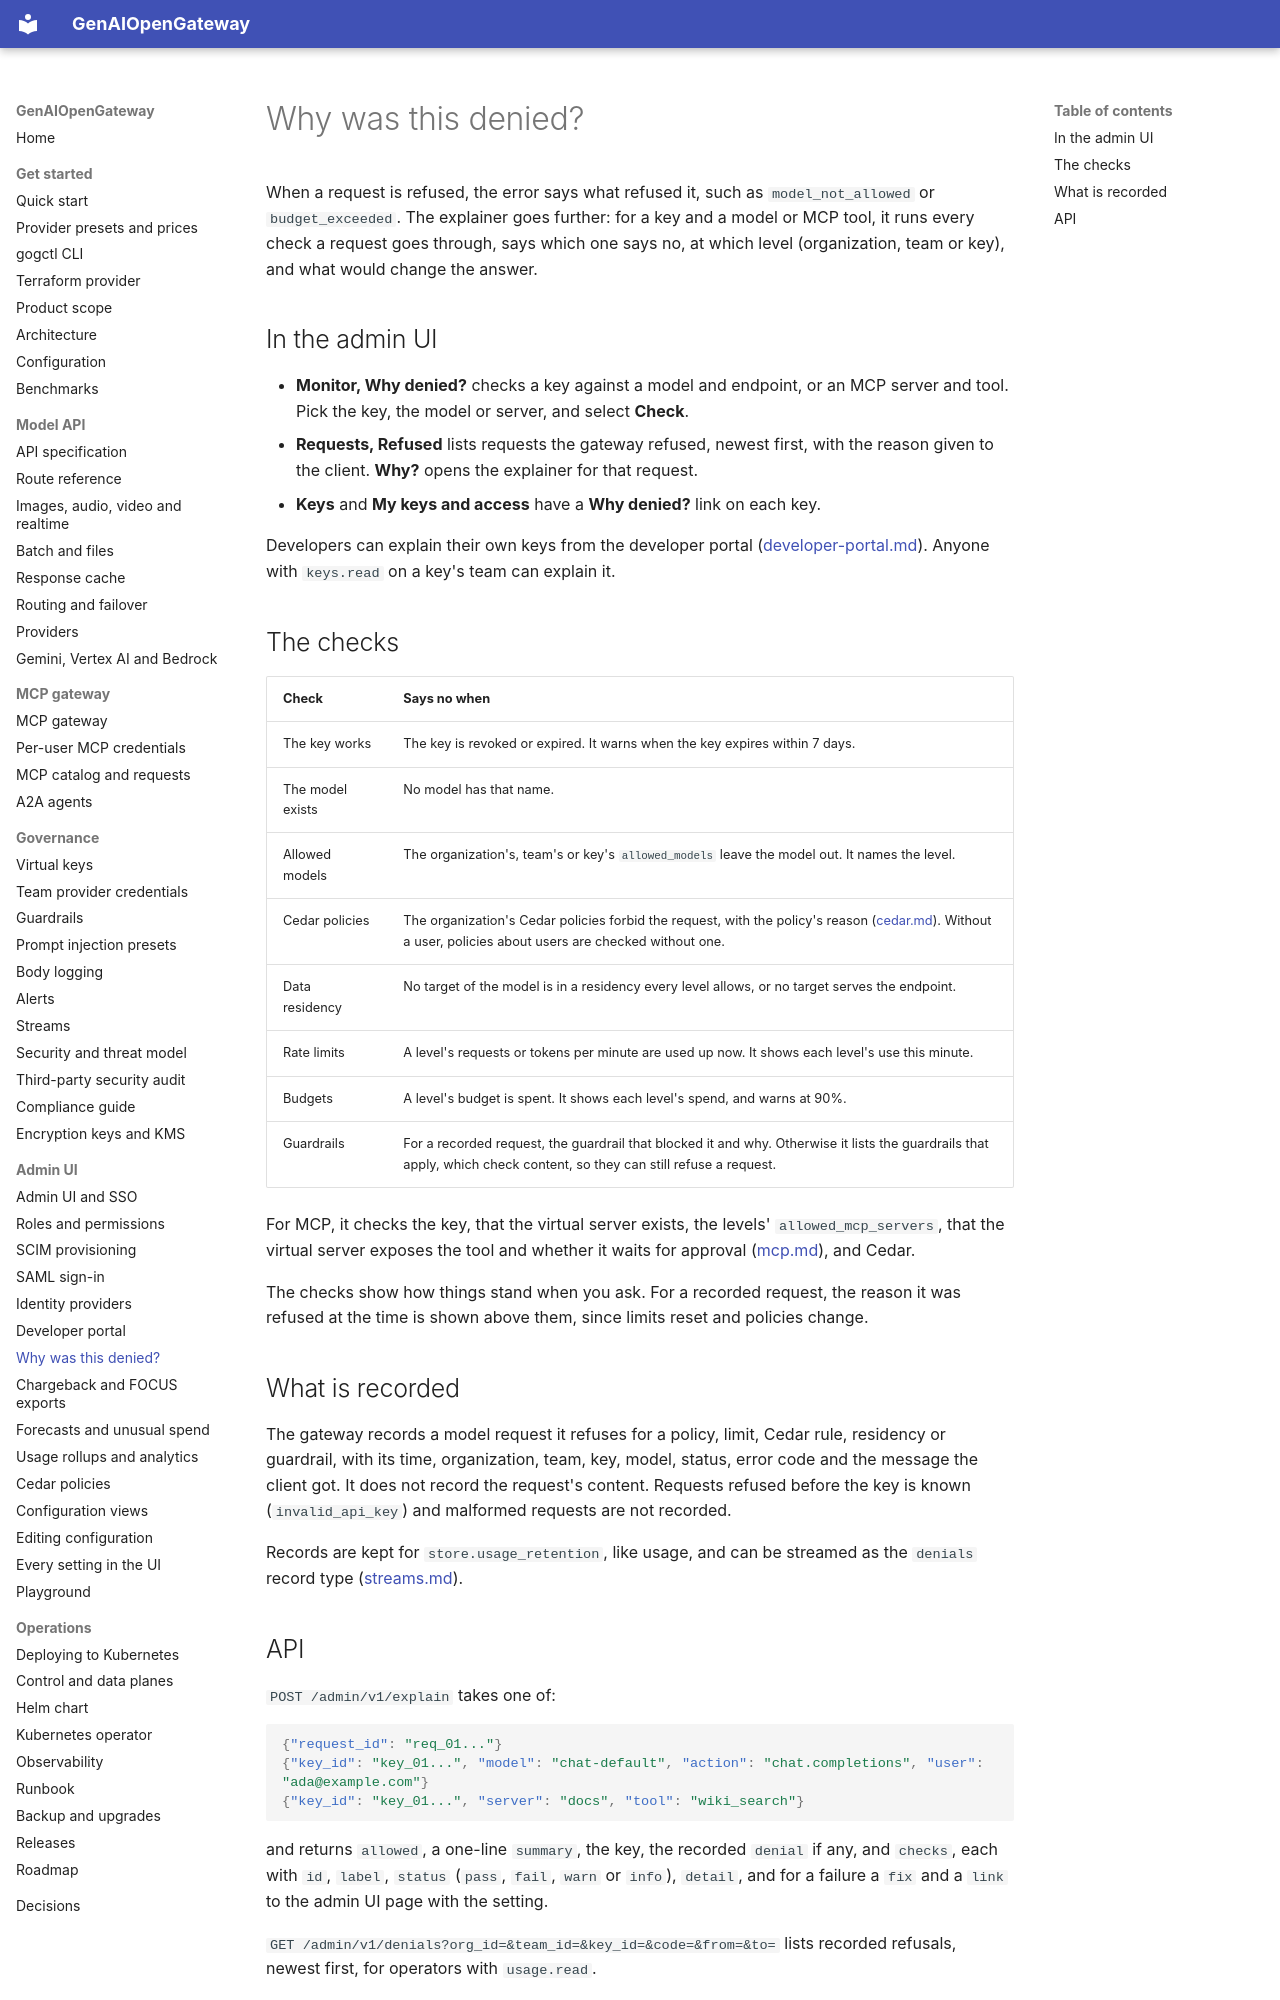

repository: rnikadi/genaiopengateway · page: why-denied/index.html · generator: mkdocs

# Why was this denied?

When a request is refused, the error says what refused it, such as `model_not_allowed` or `budget_exceeded`. The explainer goes further: for a key and a model or MCP tool, it runs every check a request goes through, says which one says no, at which level (organization, team or key), and what would change the answer.

## In the admin UI

- **Monitor, Why denied?** checks a key against a model and endpoint, or an MCP server and tool. Pick the key, the model or server, and select **Check**.
- **Requests, Refused** lists requests the gateway refused, newest first, with the reason given to the client. **Why?** opens the explainer for that request.
- **Keys** and **My keys and access** have a **Why denied?** link on each key.

Developers can explain their own keys from the developer portal ([developer-portal.md](developer-portal.md)). Anyone with `keys.read` on a key's team can explain it.

## The checks

| Check | Says no when |
| --- | --- |
| The key works | The key is revoked or expired. It warns when the key expires within 7 days. |
| The model exists | No model has that name. |
| Allowed models | The organization's, team's or key's `allowed_models` leave the model out. It names the level. |
| Cedar policies | The organization's Cedar policies forbid the request, with the policy's reason ([cedar.md](cedar.md)). Without a user, policies about users are checked without one. |
| Data residency | No target of the model is in a residency every level allows, or no target serves the endpoint. |
| Rate limits | A level's requests or tokens per minute are used up now. It shows each level's use this minute. |
| Budgets | A level's budget is spent. It shows each level's spend, and warns at 90%. |
| Guardrails | For a recorded request, the guardrail that blocked it and why. Otherwise it lists the guardrails that apply, which check content, so they can still refuse a request. |

For MCP, it checks the key, that the virtual server exists, the levels' `allowed_mcp_servers`, that the virtual server exposes the tool and whether it waits for approval ([mcp.md](mcp.md)), and Cedar.

The checks show how things stand when you ask. For a recorded request, the reason it was refused at the time is shown above them, since limits reset and policies change.

## What is recorded

The gateway records a model request it refuses for a policy, limit, Cedar rule, residency or guardrail, with its time, organization, team, key, model, status, error code and the message the client got. It does not record the request's content. Requests refused before the key is known (`invalid_api_key`) and malformed requests are not recorded.

Records are kept for `store.usage_retention`, like usage, and can be streamed as the `denials` record type ([streams.md](streams.md)).
